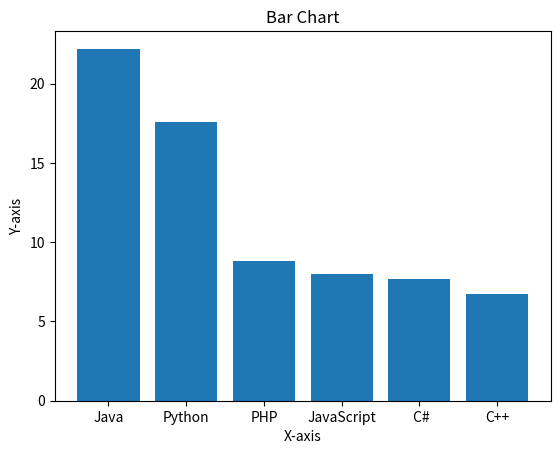

Write the Python code that produced this figure.
import matplotlib.pyplot as plt
x=["Java", "Python", "PHP", "JavaScript"," C#", "C++"]
y=[22.2, 17.6, 8.8, 8, 7.7, 6.7]
plt.bar(x,y)
plt.title("Bar Chart")
plt.xlabel("X-axis")
plt.ylabel("Y-axis")
plt.show()
